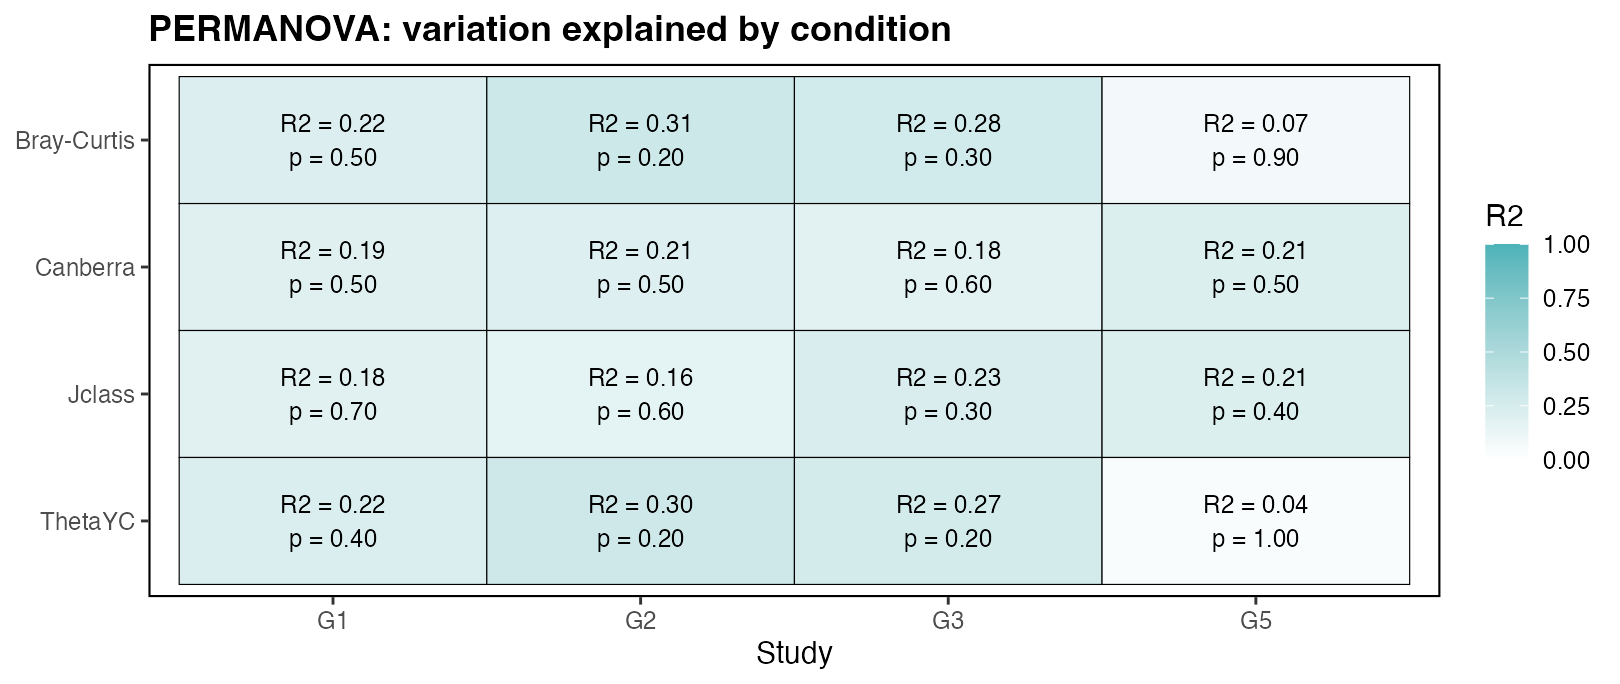

The data file committed next to this chart (first rows):
distance, study, axis1_percent, axis2_percent, R2, F, permanova_p, permdisp_p
Bray-Curtis, G1, 39.98, 28.98, 0.2173, 1.111, 0.5, 0.8014
Bray-Curtis, G2, 49.83, 33.24, 0.307, 1.772, 0.2, 0.7014
Bray-Curtis, G3, 54.96, 29.72, 0.28, 1.556, 0.3, 0.8014
Bray-Curtis, G5, 69.62, 22.36, 0.07244, 0.3124, 0.9, 0.7014
Canberra, G1, 29.85, 22.22, 0.192, 0.9507, 0.5, 0.5014
Canberra, G2, 28.15, 25.76, 0.2072, 1.045, 0.5, 0.6014
Canberra, G3, 36.39, 27.57, 0.1796, 0.8756, 0.6, 0.7014
Canberra, G5, 31.96, 23.31, 0.2133, 1.085, 0.5, 0.6014
Jclass, G1, 44.66, 27.45, 0.1825, 0.8929, 0.7, 0.4014
Jclass, G2, 39.13, 37.1, 0.1629, 0.7785, 0.6, 0.1014
Jclass, G3, 53.87, 39.44, 0.235, 1.229, 0.3, 0.4014
Jclass, G5, 53.49, 27.15, 0.2141, 1.09, 0.4, 0.2014
ThetaYC, G1, 38.49, 27.93, 0.2206, 1.132, 0.4, 0.4014
ThetaYC, G2, 51.51, 36.41, 0.2991, 1.707, 0.2, 0.6014
ThetaYC, G3, 51.85, 26.83, 0.2661, 1.45, 0.2, 0.6014
ThetaYC, G5, 75.09, 23.6, 0.04358, 0.1823, 1, 0.7014
